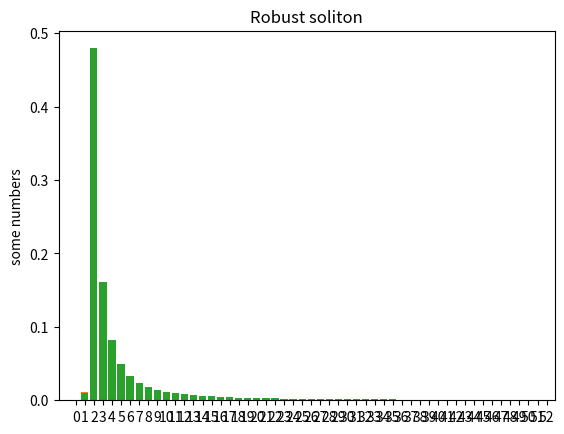

Write Python code to recreate this figure.
import numpy as np
import matplotlib.pyplot as plt
import pylab  # Plots; also imports array functions cumsum, transpose
import decimal
import random


# def RandomWalk(N=10, d=2):
#     """
#     Use numpy.cumsum and numpy.random.uniform to generate
#     a 2D random walk of length N, each of which has a random DeltaX and
#     DeltaY between -1/2 and 1/2.  You'll want to generate an array of
#     shape (N,d), using (for example), random.uniform(min, max, shape).
#     """
#     return numpy.cumsum(numpy.random.uniform(-0.5, 0.5, (N, d)))
#
#
# def PlotRandomWalkXT(N=10):
#     """
#     Plot X(t) for one-dimensional random walk
#     """
#     X = RandomWalk(N, 1)
#     pylab.plot(X)
#     pylab.show()
#
#
# def PlotRandomWalkXY(N=10):
#     """
#     Plot X, Y coordinates of random walk where
#         X = numpy.transpose(walk)[0]
#         Y = numpy.transpose(walk)[1]
#     To make the X and Y axes the same length,
#     use pylab.figure(figsize=(8,8)) before pylab.plot(X,Y) and
#     pylab.axis('equal') afterward.
#     """
#     walk = RandomWalk(N)
#     X, Y = numpy.transpose(walk)[0:2]
#     pylab.figure(figsize=(8, 8))
#     pylab.plot(X, Y)
#     pylab.axis('equal')
#     pylab.show()
#
#
# def Endpoints(W=10000, N=10, d=2):
#     """
#     Returns a list of endpoints of W random walks of length N.
#     (In one dimension, this should return an array of one-element arrays,
#     to be consistent with higher dimensions.)
#     One can generate the random walks and then peel off the final positions,
#     or one can generate the steps and sum them directly, for example:
#         sum(numpy.random.uniform(-0.5,0.5,(10,100,2))
#     """
#     return sum(numpy.random.uniform(-0.5, 0.5, (N, W, d)))
#
#
# def PlotEndpoints(W=10000, N=10, d=2):
#     """
#     Plot endpoints of random walks.
#     Use numpy.transpose to pull out X, Y.
#     To plot black points not joined by lines use pylab.plot(X, Y, 'k.')
#     Again, use pylab.figure(figsize=(8,8)) before and
#     pylab.axis('equal') afterward.
#     """
#     X, Y = numpy.transpose(Endpoints(W, N, d))
#     pylab.figure(figsize=(8, 8))
#     pylab.plot(X, Y, 'k.')
#     pylab.axis('equal')
#     pylab.show()
#
#
# def HistogramRandomWalk(W=10000, N=10, d=1, bins=50):
#     """
#     Compares the histogram of random walks with the normal distribution
#     predicted by the central limit theorem.
#     #
#     (1) Plots a histogram rho(x) of the probability that a random walk
#     with N has endpoint X-coordinate at position x.
#     Uses pylab.hist(X, bins=bins, normed=1) to produce the histogram
#     #
#     (2) Calculates the RMS stepsize sigma for a random walk of length N
#     (with each step uniform in [-1/2,1/2]
#     Plots rho = (1/(sqrt(2 pi) sigma)) exp(-x**2/(2 sigma**2))
#     for -3 sigma < x < 3 sigma on the same plot (i.e., before pylab.show).
#     Hint: Create x using arange. Squaring, exponentials, and other operations
#     can be performed on whole arrays, so typing in the formula for rho will
#     work without looping over indices, except sqrt, pi, and exp need to be
#     from the appropriate library (pylab, numpy, ...)
#     """
#     X = Endpoints(W, N, d)[:, 0]
#     pylab.hist(X, bins=bins, normed=1)
#     #
#     sigma = numpy.sqrt(N / 12.)
#     x = numpy.arange(-3 * sigma, 3 * sigma, sigma / bins)
#     rho = (1 / (numpy.sqrt(2 * numpy.pi) * sigma)) * numpy.exp(-x ** 2 / (2 * sigma ** 2))
#     pylab.plot(x, rho, "k-")
#     pylab.show()
#
#
# def yesno():
#     response = raw_input('    Continue? (y/n) ')
#     if len(response) == 0:  # [CR] returns true
#         return True
#     elif response[0] == 'n' or response[0] == 'N':
#         return False
#     else:  # Default
#         return True
#
#
# def demo():
#     """Demonstrates solution for exercise: example of usage"""
#     print "Random Walk Demo"
#     print "Random Walk X vs. t"
#     PlotRandomWalkXT(10000)
#     if not yesno(): return
#     print "Random Walk X vs. Y"
#     PlotRandomWalkXY(10000)
#     if not yesno(): return
#     print "Endpoints of many random walks"
#     print "N=1: square symmetry"
#     PlotEndpoints(N=1)
#     if not yesno(): return
#     print "N=10: emergent circular symmetry"
#     PlotEndpoints(N=10)
#     if not yesno(): return
#     print "Central Limit Theorem: Histogram N=10 steps"
#     HistogramRandomWalk(N=10)
#     if not yesno(): return
#     print "1 step"
#     HistogramRandomWalk(N=1)
#     if not yesno(): return
#     print "2 steps"
#     HistogramRandomWalk(N=2)
#     if not yesno(): return
#     print "4 steps"
#     HistogramRandomWalk(N=4)
#     if not yesno(): return
#
#
# if __name__ == "__main__":
#     demo()

# Robust Solition Distribution
def Robust_Soliton_Distribution(k, c0):
    delta = 0.05 #random.random()
    R = c0 * np.sqrt(k) * np.log10(float(k)/delta)

    #Tau Function
    tau = []
    for i in range(1, k):
        if i < ((k/R) - 1):
            tau.append(float(R)/(i*k))
        if i == (k/R):
            tau.append((float(R)*np.log(float(R)/delta))/k)
        if i > ((k/R) - 1):
            tau.append(0)
    y = tau[0:50]
    plt.title('tau')
    x = np.linspace(1, 50, 50, endpoint=True)
    plt.bar(x, y)
    plt.xticks(np.linspace(0, 52, 53, endpoint=True))
    plt.ylabel('some numbers')
    plt.show()

    #Ideal Soliton Distribution
    sd = []
    for j in range(1,k):
        if j == 1:
            sd.append(float(1)/k)
        if j > 1:
            sd.append(float(1)/(j*(j-1)))

    y = tau[0:50]
    plt.title('Ideal soliton')
    x = np.linspace(1, 50, 50, endpoint=True)
    plt.bar(x, y)
    plt.xticks(np.linspace(0, 52, 53, endpoint=True))
    plt.ylabel('some numbers')
    plt.show()


    #Beta
    Beta = 0
    for i in range(0,k-1):
        Beta = Beta + (tau[i]+sd[i])

    #Robust Soliton Distribution
    rsd=[]
    for i in range(0, k - 1):
        rsd.append((tau[i] + sd[i])/Beta)

    return rsd


prova = Robust_Soliton_Distribution(10000, 0.2)


plt.title('Robust soliton')
y = prova[0:50]
x = np.linspace(1, 50, 50, endpoint=True)
plt.bar(x,y)
plt.xticks(np.linspace(0,52,53,endpoint=True))
plt.ylabel('some numbers')
plt.show()